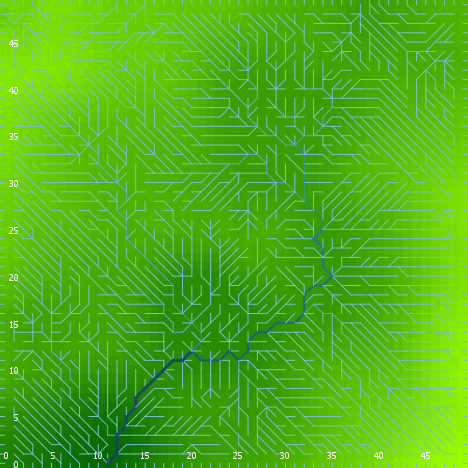

The file beside this chart, header and first rows:
export-world data (NetLogo 6.0.4)
land_04_withSoilProperties.nlogo
05/10/2020 12:17:20:420 +0100
RANDOM STATE
0 0 -1727483681 273 1.3968215606960674 f…
GLOBALS
min-pxcor, max-pxcor, min-pycor, max-pycor, perspective, subject, nextIndex, directed-links, ticks, display-mode, elevationdistribution, elev_algorithm-style, elev_featureanglerange, elev_inversioniterations, elev_noise, elev_numdepressions, elev_numprotuberances, elev_numranges, elev_numrifts, elev_rangeaggregation, elev_rangeheight, elev_rangelength, elev_riftaggregation, elev_riftheight
0, 49, 0, 49, 0, nobody, 2600, "UNDIRECTED", -1, "terrain", [18.524351850264246 41.79923660812096 28…, "C#", 7.799, 0.09527, 0.6724, 7, 3, 3, 67, 0.5357, 29.29, 1220, 0.3478, -23.92
TURTLES
who, color, heading, xcor, ycor, shape, label, label-color, breed, hidden?, size, pen-size, pen-mode, numpoints
0, 75, 244, 47, 15, "default", "", 9.9, {breed flowholders}, true, 1, 1, "up", 
1, 125, 74, 41, 1, "default", "", 9.9, {breed flowholders}, true, 1, 1, "up", 
2, 35, 350, 4, 5, "default", "", 9.9, {breed flowholders}, true, 1, 1, "up", 
3, 25, 354, 9, 4, "default", "", 9.9, {breed flowholders}, true, 1, 1, "up", 
4, 15, 227, 29, 19, "default", "", 9.9, {breed flowholders}, true, 1, 1, "up", 
5, 135, 189, 20, 9, "default", "", 9.9, {breed flowholders}, true, 1, 1, "up", 
6, 35, 210, 47, 4, "default", "", 9.9, {breed flowholders}, true, 1, 1, "up", 
7, 65, 19, 2, 4, "default", "", 9.9, {breed flowholders}, true, 1, 1, "up", 
8, 85, 263, 31, 9, "default", "", 9.9, {breed flowholders}, true, 1, 1, "up", 
9, 65, 77, 14, 44, "default", "", 9.9, {breed flowholders}, true, 1, 1, "up", 
10, 95, 9, 22, 40, "default", "", 9.9, {breed flowholders}, true, 1, 1, "up", 
11, 97, 270, 0, 2, "line half", "", 9.9, {breed flowholders}, false, 1, 1, "up", 
12, 135, 138, 26, 30, "default", "", 9.9, {breed flowholders}, true, 1, 1, "up", 
13, 95, 358, 4, 41, "default", "", 9.9, {breed flowholders}, true, 1, 1, "up", 
14, 25, 289, 44, 21, "default", "", 9.9, {breed flowholders}, true, 1, 1, "up", 
15, 15, 83, 21, 26, "default", "", 9.9, {breed flowholders}, true, 1, 1, "up", 
16, 75, 143, 29, 40, "default", "", 9.9, {breed flowholders}, true, 1, 1, "up", 
17, 115, 62, 22, 37, "default", "", 9.9, {breed flowholders}, true, 1, 1, "up", 
18, 25, 295, 6, 29, "default", "", 9.9, {breed flowholders}, true, 1, 1, "up", 
19, 97, 270, 0, 25, "line half", "", 9.9, {breed flowholders}, false, 1, 1, "up", 
20, 5, 12, 27, 3, "default", "", 9.9, {breed flowholders}, true, 1, 1, "up", 
21, 55, 251, 7, 28, "default", "", 9.9, {breed flowholders}, true, 1, 1, "up", 
22, 97, 90, 49, 24, "line half", "", 9.9, {breed flowholders}, false, 1, 1, "up", 
23, 125, 81, 28, 43, "default", "", 9.9, {breed flowholders}, true, 1, 1, "up", 
24, 97, 0, 46, 49, "line half", "", 9.9, {breed flowholders}, false, 1, 1, "up", 
25, 97, 90, 49, 33, "line half", "", 9.9, {breed flowholders}, false, 1, 1, "up", 
26, 135, 50, 16, 45, "default", "", 9.9, {breed flowholders}, true, 1, 1, "up", 
27, 75, 71, 34, 34, "default", "", 9.9, {breed flowholders}, true, 1, 1, "up", 
28, 45, 68, 40, 20, "default", "", 9.9, {breed flowholders}, true, 1, 1, "up", 
29, 115, 146, 11, 45, "default", "", 9.9, {breed flowholders}, true, 1, 1, "up", 
30, 15, 186, 22, 25, "default", "", 9.9, {breed flowholders}, true, 1, 1, "up", 
31, 85, 333, 23, 14, "default", "", 9.9, {breed flowholders}, true, 1, 1, "up", 
32, 35, 72, 14, 32, "default", "", 9.9, {breed flowholders}, true, 1, 1, "up", 
33, 125, 183, 11, 41, "default", "", 9.9, {breed flowholders}, true, 1, 1, "up", 
34, 45, 231, 28, 37, "default", "", 9.9, {breed flowholders}, true, 1, 1, "up", 
35, 105, 350, 29, 31, "default", "", 9.9, {breed flowholders}, true, 1, 1, "up", 
36, 45, 236, 46, 38, "default", "", 9.9, {breed flowholders}, true, 1, 1, "up", 
37, 55, 43, 44, 3, "default", "", 9.9, {breed flowholders}, true, 1, 1, "up", 
38, 105, 209, 38, 11, "default", "", 9.9, {breed flowholders}, true, 1, 1, "up", 
39, 105, 71, 36, 38, "default", "", 9.9, {breed flowholders}, true, 1, 1, "up", 
40, 115, 165, 36, 46, "default", "", 9.9, {breed flowholders}, true, 1, 1, "up", 
41, 125, 214, 44, 32, "default", "", 9.9, {breed flowholders}, true, 1, 1, "up", 
42, 75, 68, 16, 29, "default", "", 9.9, {breed flowholders}, true, 1, 1, "up", 
43, 97, 90, 49, 27, "line half", "", 9.9, {breed flowholders}, false, 1, 1, "up", 
44, 55, 220, 5, 34, "default", "", 9.9, {breed flowholders}, true, 1, 1, "up", 
45, 55, 280, 29, 42, "default", "", 9.9, {breed flowholders}, true, 1, 1, "up", 
46, 65, 84, 13, 10, "default", "", 9.9, {breed flowholders}, true, 1, 1, "up", 
47, 25, 166, 39, 28, "default", "", 9.9, {breed flowholders}, true, 1, 1, "up", 
48, 85, 309, 26, 23, "default", "", 9.9, {breed flowholders}, true, 1, 1, "up", 
49, 95, 42, 2, 19, "default", "", 9.9, {breed flowholders}, true, 1, 1, "up", 
50, 125, 171, 20, 1, "default", "", 9.9, {breed flowholders}, true, 1, 1, "up", 
... 12,131 more rows
